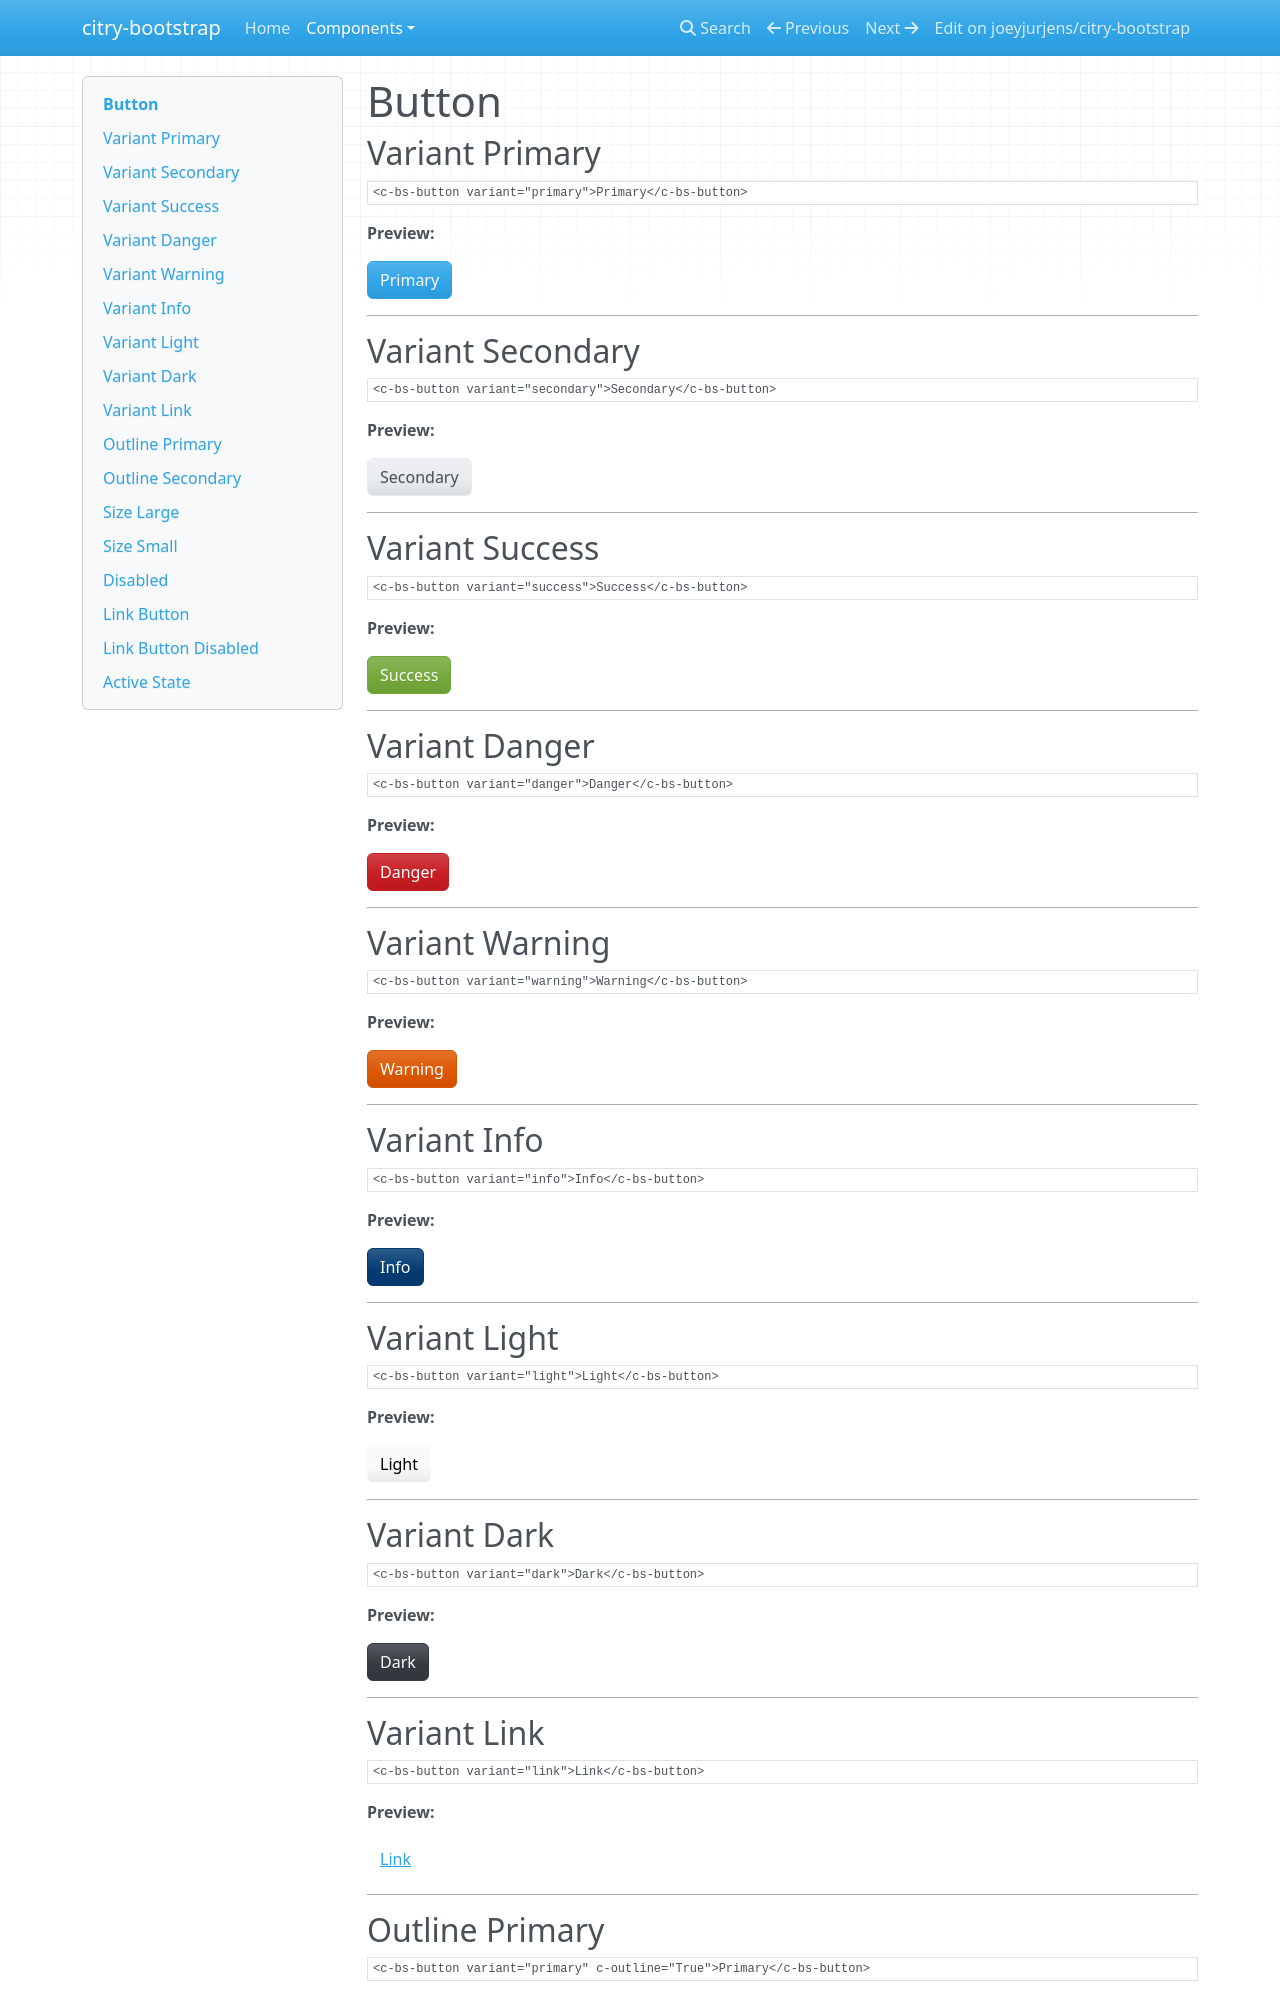

repository: joeyjurjens/citry-bootstrap · page: components/button/index.html · generator: mkdocs

# Button

## Variant Primary

```citry-html
<c-bs-button variant="primary">Primary</c-bs-button>
```

**Preview:**

--8<-- "snippets/button_example_1.html"

---

## Variant Secondary

```citry-html
<c-bs-button variant="secondary">Secondary</c-bs-button>
```

**Preview:**

--8<-- "snippets/button_example_2.html"

---

## Variant Success

```citry-html
<c-bs-button variant="success">Success</c-bs-button>
```

**Preview:**

--8<-- "snippets/button_example_3.html"

---

## Variant Danger

```citry-html
<c-bs-button variant="danger">Danger</c-bs-button>
```

**Preview:**

--8<-- "snippets/button_example_4.html"

---

## Variant Warning

```citry-html
<c-bs-button variant="warning">Warning</c-bs-button>
```

**Preview:**

--8<-- "snippets/button_example_5.html"

---

## Variant Info

```citry-html
<c-bs-button variant="info">Info</c-bs-button>
```

**Preview:**

--8<-- "snippets/button_example_6.html"

---

## Variant Light

```citry-html
<c-bs-button variant="light">Light</c-bs-button>
```

**Preview:**

--8<-- "snippets/button_example_7.html"

---

## Variant Dark

```citry-html
<c-bs-button variant="dark">Dark</c-bs-button>
```

**Preview:**

--8<-- "snippets/button_example_8.html"

---

## Variant Link

```citry-html
<c-bs-button variant="link">Link</c-bs-button>
```

**Preview:**

--8<-- "snippets/button_example_9.html"

---

## Outline Primary

```citry-html
<c-bs-button variant="primary" c-outline="True">Primary</c-bs-button>
```

**Preview:**

--8<-- "snippets/button_example_10.html"

---
